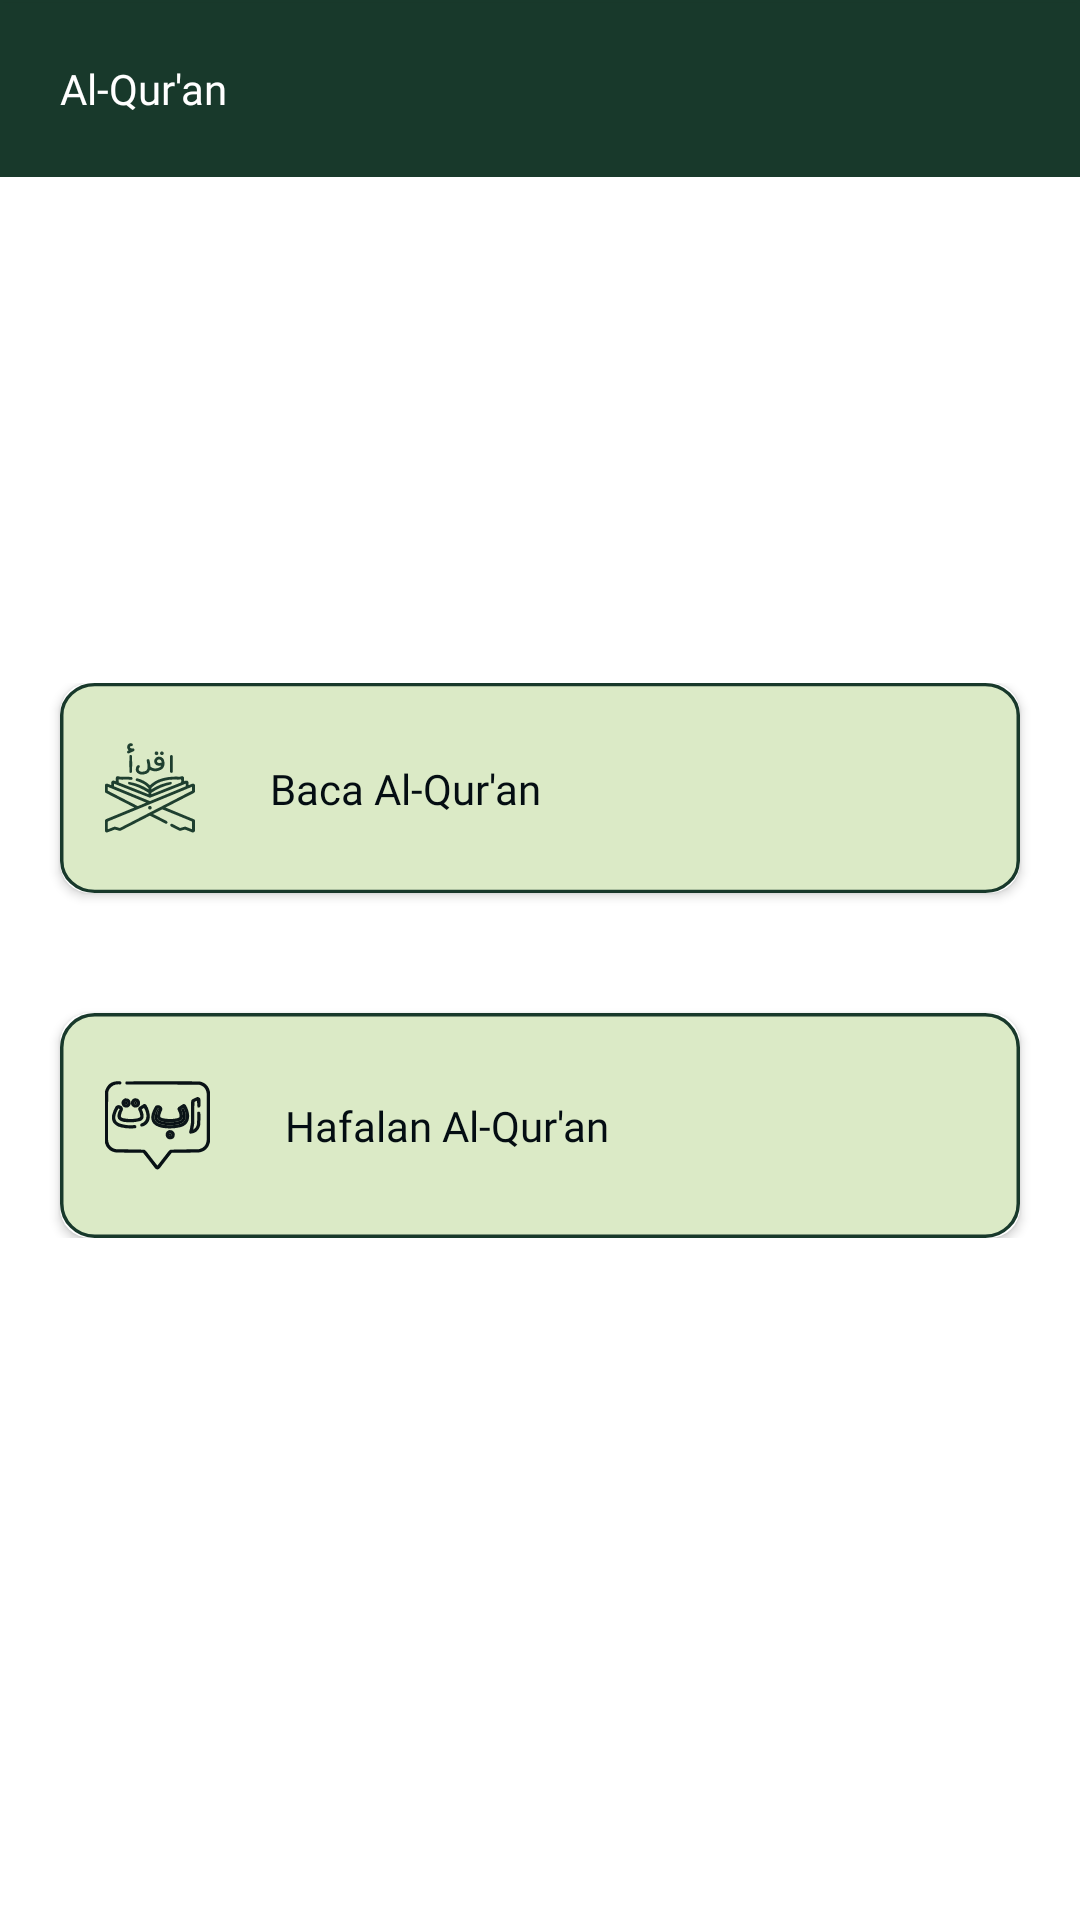

The Android layout XML behind this screen, and the referenced resources:
<!-- AndroidManifest.xml: application theme Theme.Ayatify -->
<!-- res/layout/fragment_quran.xml -->
<?xml version="1.0" encoding="utf-8"?>
<androidx.constraintlayout.widget.ConstraintLayout xmlns:android="http://schemas.android.com/apk/res/android"
    xmlns:app="http://schemas.android.com/apk/res-auto"
    xmlns:tools="http://schemas.android.com/tools"
    style="@style/bg_primary"
    android:layout_width="match_parent"
    android:layout_height="match_parent"
    tools:context=".ui.quran.QuranFragment">

    <androidx.constraintlayout.widget.ConstraintLayout
        android:layout_width="match_parent"
        android:layout_height="wrap_content"
        android:background="@drawable/bg_nav"
        app:layout_constraintEnd_toEndOf="parent"
        app:layout_constraintStart_toStartOf="parent"
        app:layout_constraintTop_toTopOf="parent">

        <TextView
            android:id="@+id/tv_quran"
            style="@style/tv_semibold"
            android:layout_width="wrap_content"
            android:layout_height="wrap_content"
            android:layout_marginVertical="20dp"
            android:layout_marginStart="20dp"
            android:text="@string/tv_quran"
            android:textColor="@color/white"
            android:textSize="14sp"
            app:layout_constraintBottom_toBottomOf="parent"
            app:layout_constraintStart_toStartOf="parent"
            app:layout_constraintTop_toTopOf="parent" />

    </androidx.constraintlayout.widget.ConstraintLayout>

    <androidx.constraintlayout.widget.ConstraintLayout
        android:layout_width="match_parent"
        android:layout_height="wrap_content"
        app:layout_constraintBottom_toBottomOf="parent"
        app:layout_constraintEnd_toEndOf="parent"
        app:layout_constraintStart_toStartOf="parent"
        app:layout_constraintTop_toTopOf="parent">

        <androidx.cardview.widget.CardView
            android:id="@+id/cv_widget_baca_quran"
            android:layout_width="match_parent"
            android:layout_height="wrap_content"
            android:layout_marginStart="20dp"
            android:layout_marginEnd="20dp"
            app:cardCornerRadius="10dp"
            app:layout_constraintEnd_toEndOf="parent"
            app:layout_constraintStart_toStartOf="parent"
            app:layout_constraintTop_toTopOf="parent">

            <androidx.constraintlayout.widget.ConstraintLayout
                style="@style/bg_widget"
                android:layout_width="match_parent"
                android:layout_height="wrap_content">

                <ImageView
                    android:id="@+id/ic_terakhir_dibaca"
                    android:layout_width="wrap_content"
                    android:layout_height="wrap_content"
                    android:layout_marginStart="15dp"
                    android:layout_marginTop="20dp"
                    android:layout_marginBottom="20dp"
                    android:contentDescription="@string/desc_icon_terakhir_dibaca"
                    android:src="@drawable/ic_baca_light"
                    app:layout_constraintBottom_toBottomOf="parent"
                    app:layout_constraintStart_toStartOf="parent"
                    app:layout_constraintTop_toTopOf="parent" />

                <TextView
                    android:id="@+id/tv_terakhir_dibaca"
                    style="@style/tv_semibold"
                    android:layout_width="wrap_content"
                    android:layout_height="wrap_content"
                    android:layout_marginStart="25dp"
                    android:text="@string/tv_baca_quran"
                    android:textSize="14sp"
                    app:layout_constraintBottom_toBottomOf="@id/ic_terakhir_dibaca"
                    app:layout_constraintStart_toEndOf="@id/ic_terakhir_dibaca"
                    app:layout_constraintTop_toTopOf="@id/ic_terakhir_dibaca" />

            </androidx.constraintlayout.widget.ConstraintLayout>

        </androidx.cardview.widget.CardView>

        <androidx.cardview.widget.CardView
            android:id="@+id/cv_widget_hafalan_quran"
            android:layout_width="match_parent"
            android:layout_height="wrap_content"
            android:layout_marginStart="20dp"
            android:layout_marginTop="40dp"
            android:layout_marginEnd="20dp"
            app:cardCornerRadius="10dp"
            app:layout_constraintEnd_toEndOf="parent"
            app:layout_constraintStart_toStartOf="parent"
            app:layout_constraintTop_toBottomOf="@id/cv_widget_baca_quran">

            <androidx.constraintlayout.widget.ConstraintLayout
                style="@style/bg_widget"
                android:layout_width="match_parent"
                android:layout_height="wrap_content">

                <ImageView
                    android:id="@+id/ic_hafalan_quran"
                    android:layout_width="wrap_content"
                    android:layout_height="wrap_content"
                    android:layout_marginStart="15dp"
                    android:layout_marginTop="20dp"
                    android:layout_marginBottom="20dp"
                    android:contentDescription="@string/desc_icon_hafalan_quran"
                    android:src="@drawable/ic_hafalan_light"
                    app:layout_constraintBottom_toBottomOf="parent"
                    app:layout_constraintStart_toStartOf="parent"
                    app:layout_constraintTop_toTopOf="parent" />

                <TextView
                    android:id="@+id/tv_hafalan_quran"
                    style="@style/tv_semibold"
                    android:layout_width="wrap_content"
                    android:layout_height="wrap_content"
                    android:layout_marginStart="25dp"
                    android:text="@string/tv_hafalan_quran"
                    android:textSize="14sp"
                    app:layout_constraintBottom_toBottomOf="@id/ic_hafalan_quran"
                    app:layout_constraintStart_toEndOf="@id/ic_hafalan_quran"
                    app:layout_constraintTop_toTopOf="@id/ic_hafalan_quran" />

            </androidx.constraintlayout.widget.ConstraintLayout>

        </androidx.cardview.widget.CardView>

    </androidx.constraintlayout.widget.ConstraintLayout>

</androidx.constraintlayout.widget.ConstraintLayout>
<!-- resources referenced by this layout -->
<resources>
  <color name="white">#FFFFFFFF</color>
  <!-- drawable bg_nav (drawable) -->
  <vector xmlns:android="http://schemas.android.com/apk/res/android"
      android:width="360dp"
      android:height="72dp"
      android:viewportWidth="360"
      android:viewportHeight="72">
    <path
        android:strokeWidth="1"
        android:pathData="M0.5,0.5h359v71h-359z"
        android:fillColor="#18392B"
        android:strokeColor="#18392B"/>
  </vector>
  <!-- drawable ic_baca_light: vector/xml drawable (drawable, 8139 chars, omitted) -->
  <!-- drawable ic_hafalan_light: vector/xml drawable (drawable, 7889 chars, omitted) -->
  <string name="desc_icon_hafalan_quran">Icon Hafalan Quran</string>
  <string name="desc_icon_terakhir_dibaca">Icon Terakhir Dibaca</string>
  <string name="tv_baca_quran">Baca Al-Qur\'an</string>
  <string name="tv_hafalan_quran">Hafalan Al-Qur\'an</string>
  <string name="tv_quran">Al-Qur\'an</string>
  <style name="bg_primary">
          <item name="android:background">@color/white</item>
      </style>
  <style name="bg_widget">
          <item name="android:background">@drawable/bg_widget_light</item>
      </style>
  <style name="tv_semibold">
          <item name="android:fontFamily">@font/poppins_semibold</item>
          <item name="android:textColor">@color/black_040D12</item>
      </style>
  <style name="Theme.Ayatify" parent="Theme.MaterialComponents.DayNight.DarkActionBar">
          
          <item name="colorPrimary">@color/green_18392B</item>
          <item name="colorPrimaryDark">@color/green_18392B</item>
          <item name="colorAccent">@color/teal_200</item>
          
      </style>
  <!-- drawable bg_widget_light (drawable) -->
  <?xml version="1.0" encoding="utf-8"?>
  <vector xmlns:android="http://schemas.android.com/apk/res/android"
      android:width="276dp"
      android:height="65dp"
      android:viewportWidth="276"
      android:viewportHeight="65">
    <path
        android:strokeWidth="1"
        android:pathData="M10,0.5L266,0.5A9.5,9.5 0,0 1,275.5 10L275.5,55A9.5,9.5 0,0 1,266 64.5L10,64.5A9.5,9.5 0,0 1,0.5 55L0.5,10A9.5,9.5 0,0 1,10 0.5z"
        android:fillColor="#DBEAC6"
        android:strokeColor="#18392B"/>
  </vector>
  <color name="black_040D12">#040D12</color>
  <color name="green_18392B">#18392B</color>
  <color name="teal_200">#FF03DAC5</color>
</resources>
